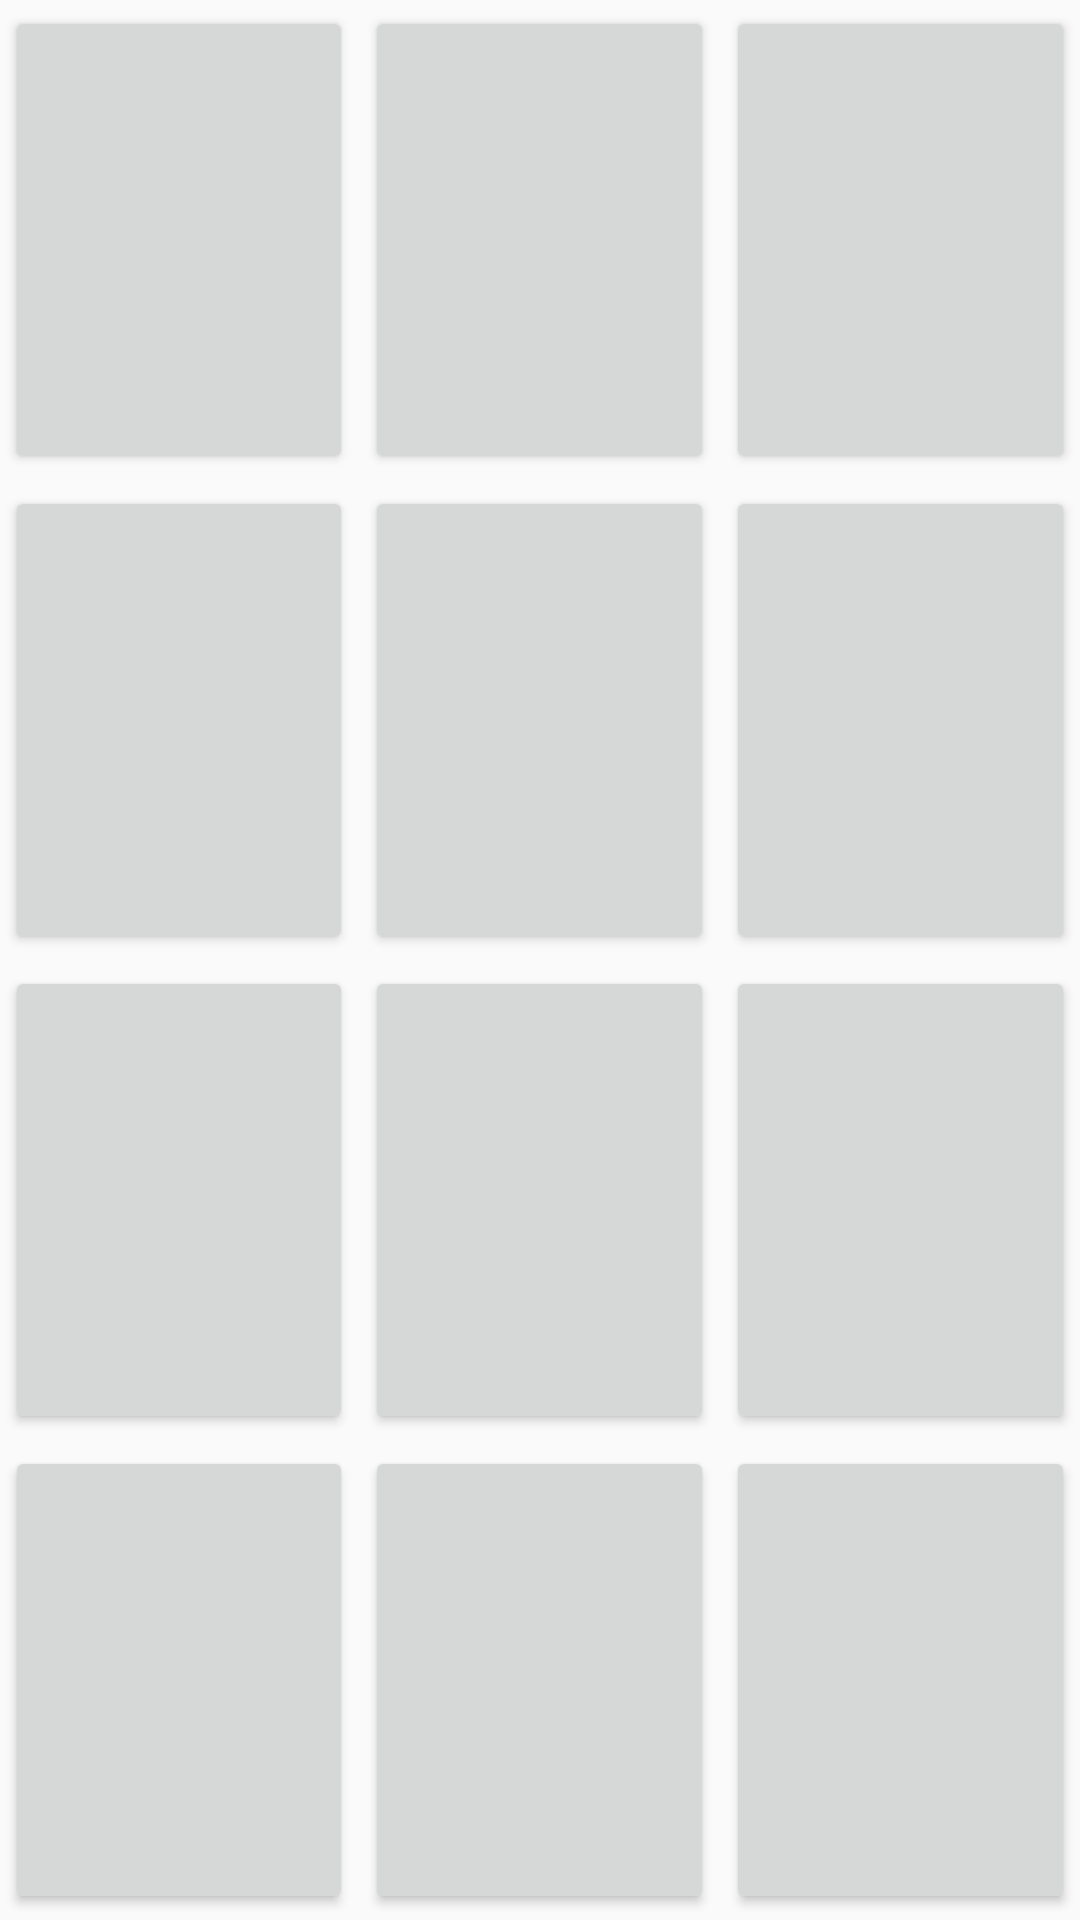

This screen was rendered from an Android layout file. Write that file and the resources it references.
<!-- AndroidManifest.xml: application theme AppTheme -->
<!-- res/layout/fragment_card.xml -->
<TableLayout xmlns:android="http://schemas.android.com/apk/res/android"
             xmlns:tools="http://schemas.android.com/tools" android:layout_width="match_parent"
             android:id="@+id/tableLayout"
             android:gravity="center_horizontal"
             android:layout_height="match_parent" android:paddingLeft="@dimen/activity_horizontal_margin"
             android:paddingRight="@dimen/activity_horizontal_margin"
             android:paddingTop="@dimen/activity_vertical_margin"
             android:paddingBottom="@dimen/activity_vertical_margin" tools:context=".MainActivity">

    <TableRow
        style="@style/tableRow" >

        <Button
            android:id="@+id/card_1"
            style="@style/cardButtonStyle"/>

        <Button
            android:id="@+id/card_2"
            style="@style/cardButtonStyle"/>

        <Button
            android:id="@+id/card_3"
            style="@style/cardButtonStyle"/>

    </TableRow>

    <TableRow
        style="@style/tableRow">

        <Button
            android:id="@+id/card_4"
            style="@style/cardButtonStyle"/>

        <Button
            android:id="@+id/card_5"
            style="@style/cardButtonStyle"/>

        <Button
            android:id="@+id/card_6"
            style="@style/cardButtonStyle"/>

    </TableRow>

    <TableRow
        style="@style/tableRow">

        <Button
            android:id="@+id/card_7"
            style="@style/cardButtonStyle"/>

        <Button
            android:id="@+id/card_8"
            style="@style/cardButtonStyle"/>

        <Button
            android:id="@+id/card_9"
            style="@style/cardButtonStyle"/>

    </TableRow>

    <TableRow
        style="@style/tableRow">

        <Button
            android:id="@+id/card_10"
            style="@style/cardButtonStyle"/>

        <Button
            android:id="@+id/card_11"
            style="@style/cardButtonStyle"/>

        <Button
            android:id="@+id/card_12"
            style="@style/cardButtonStyle"/>

    </TableRow>

</TableLayout>
<!-- resources referenced by this layout -->
<resources>
  <style name="cardButtonStyle">
          <item name="android:layout_height">match_parent</item>
          <item name="android:layout_width">match_parent</item>
          <item name="android:layout_weight">1</item>
          <item name="android:layout_margin">2dp</item>
      </style>
  <style name="tableRow">
          <item name="android:layout_weight">1</item>
          <item name="android:layout_gravity">center</item>
          <item name="android:layout_width">match_parent</item>
          <item name="android:layout_height">match_parent</item>
      </style>
  <style name="AppTheme" parent="Theme.AppCompat.Light.DarkActionBar">
      </style>
</resources>
